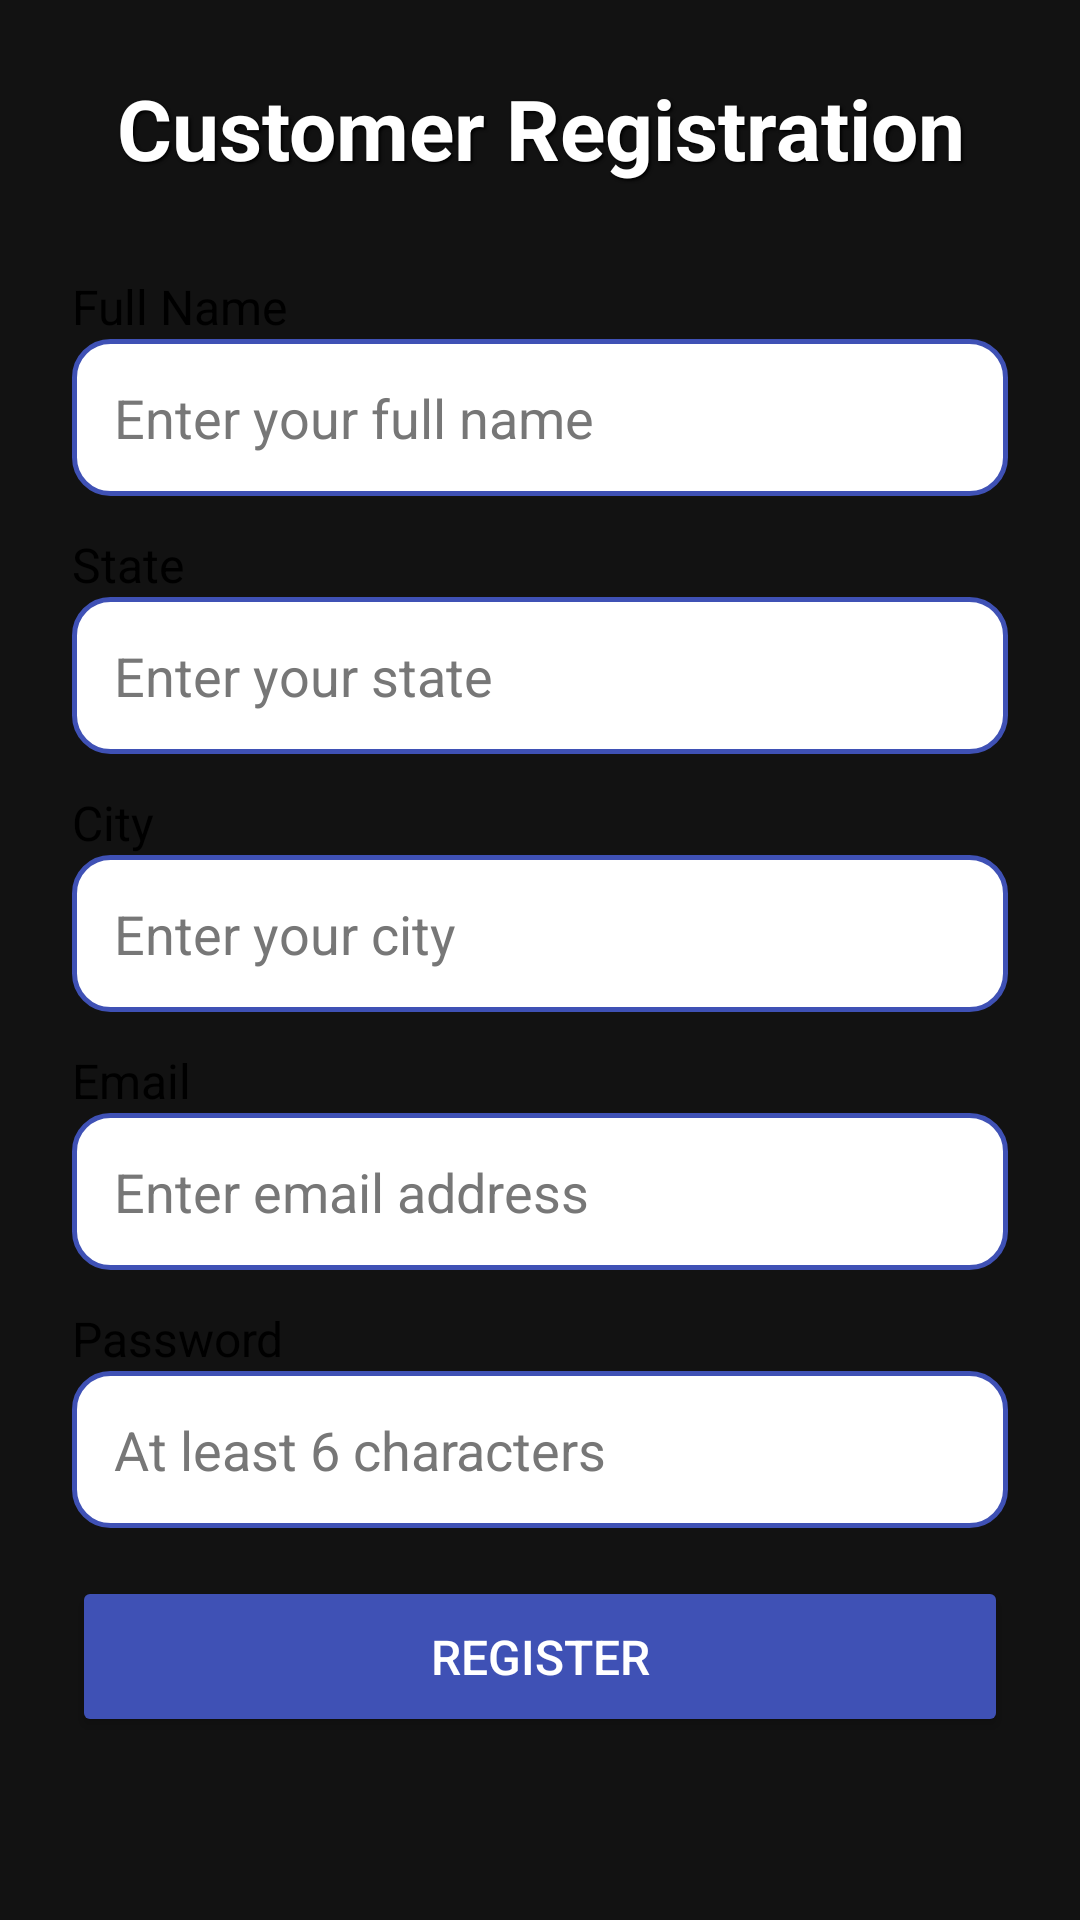

Layout XML and referenced resources for this Android screen:
<!-- AndroidManifest.xml: application theme Theme.FarmersWorld -->
<!-- res/layout/activity_customer_register.xml -->
<?xml version="1.0" encoding="utf-8"?>
<ScrollView xmlns:android="http://schemas.android.com/apk/res/android"
    android:layout_width="match_parent"
    android:layout_height="match_parent"
    android:background="#121212"
    android:padding="24dp">

    <LinearLayout
        android:layout_width="match_parent"
        android:layout_height="wrap_content"
        android:orientation="vertical">

        
        
        <TextView
            android:layout_width="match_parent"
            android:layout_height="wrap_content"
            android:text="Customer Registration"
            android:textColor="#FFFFFF"
            android:textStyle="bold"
            android:textSize="28sp"
        android:gravity="center"
        android:layout_marginBottom="30dp"
        android:shadowColor="#000000"
        android:shadowDx="2"
        android:shadowDy="2"
        android:shadowRadius="2" />

        
        <TextView
            android:layout_width="wrap_content"
            android:layout_height="wrap_content"
            android:text="Full Name"
            android:textColor="#000000"
            android:textSize="16sp" />
        <EditText
            android:id="@+id/editTextName"
            android:layout_width="match_parent"
            android:layout_height="wrap_content"
            android:hint="Enter your full name"
            android:padding="14dp"
            android:background="@drawable/edittext_background"
            android:textColorHint="#777777"
            android:textColor="#000000"
            android:layout_marginBottom="12dp" />

        
        <TextView
            android:layout_width="wrap_content"
            android:layout_height="wrap_content"
            android:text="State"
            android:textColor="#000000"
            android:textSize="16sp" />
        <EditText
            android:id="@+id/editTextState"
            android:layout_width="match_parent"
            android:layout_height="wrap_content"
            android:hint="Enter your state"
            android:padding="14dp"
            android:background="@drawable/edittext_background"
            android:textColorHint="#777777"
            android:textColor="#000000"
            android:layout_marginBottom="12dp" />

        
        <TextView
            android:layout_width="wrap_content"
            android:layout_height="wrap_content"
            android:text="City"
            android:textColor="#000000"
            android:textSize="16sp" />
        <EditText
            android:id="@+id/editTextCity"
            android:layout_width="match_parent"
            android:layout_height="wrap_content"
            android:hint="Enter your city"
            android:padding="14dp"
            android:background="@drawable/edittext_background"
            android:textColorHint="#777777"
            android:textColor="#000000"
            android:layout_marginBottom="12dp" />

        
        <TextView
            android:layout_width="wrap_content"
            android:layout_height="wrap_content"
            android:text="Email"
            android:textColor="#000000"
            android:textSize="16sp" />
        <EditText
            android:id="@+id/editTextRegisterEmail"
            android:layout_width="match_parent"
            android:layout_height="wrap_content"
            android:hint="Enter email address"
            android:inputType="textEmailAddress"
            android:padding="14dp"
            android:background="@drawable/edittext_background"
            android:textColorHint="#777777"
            android:textColor="#000000"
            android:layout_marginBottom="12dp" />

        
        <TextView
            android:layout_width="wrap_content"
            android:layout_height="wrap_content"
            android:text="Password"
            android:textColor="#000000"
            android:textSize="16sp" />
        <EditText
            android:id="@+id/editTextRegisterPassword"
            android:layout_width="match_parent"
            android:layout_height="wrap_content"
            android:hint="At least 6 characters"
            android:inputType="textPassword"
            android:padding="14dp"
            android:background="@drawable/edittext_background"
            android:textColorHint="#777777"
            android:textColor="#000000"
            android:layout_marginBottom="16dp" />

        
        <Button
            android:id="@+id/buttonRegister"
            android:layout_width="match_parent"
            android:layout_height="wrap_content"
            android:text="Register"
            android:textColor="#FFFFFF"
            android:textSize="16sp"
            android:backgroundTint="#3F51B5"
            android:padding="16dp" />
        
        <androidx.recyclerview.widget.RecyclerView
            android:id="@+id/productRecyclerView"
            android:layout_width="match_parent"
            android:layout_height="wrap_content"
            android:layout_marginTop="16dp"
            android:layout_marginBottom="16dp"
            android:padding="8dp"/>
    </LinearLayout>
</ScrollView>
<!-- resources referenced by this layout -->
<resources>
  <!-- drawable edittext_background (drawable) -->
  <shape xmlns:android="http://schemas.android.com/apk/res/android" android:shape="rectangle">
      <solid android:color="#FFFFFF" />
      <stroke android:width="1.5dp" android:color="#3F51B5" />
      <corners android:radius="12dp" />
  </shape>
  <style name="Theme.FarmersWorld" parent="Base.Theme.FarmersWorld" />
  <style name="Base.Theme.FarmersWorld" parent="Theme.Material3.DayNight.NoActionBar">
          
          
      </style>
</resources>
